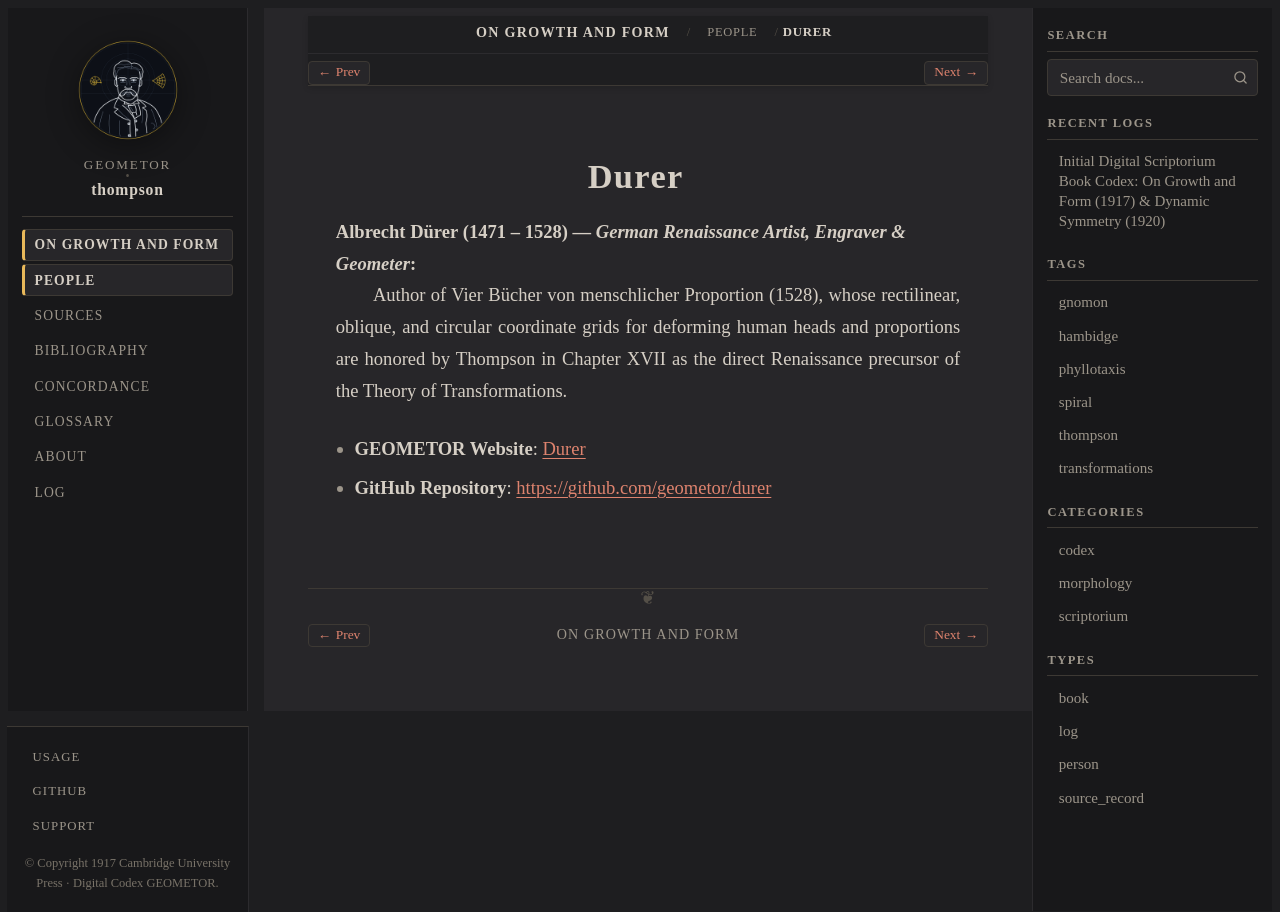

repository: geometor/thompson · page: growth_and_form/people/durer.html · generator: sphinx

:type: person
:layout: book
:death_year: 1528
:death_label: 1528
:lifespan: 1471 – 1528
:site_url: https://geometor.github.io/durer/
:github_url: https://github.com/geometor/durer
:excerpt: Albrecht Dürer (1471 – 1528) — German Renaissance Artist, Engraver & Geometer

.. _person-durer:

Durer
=====

**Albrecht Dürer** (1471 – 1528) — *German Renaissance Artist, Engraver & Geometer*
   Author of Vier Bücher von menschlicher Proportion (1528), whose rectilinear, oblique, and circular coordinate grids for deforming human heads and proportions are honored by Thompson in Chapter XVII as the direct Renaissance precursor of the Theory of Transformations.

* **GEOMETOR Website**: `Durer <https://geometor.github.io/durer/>`_
* **GitHub Repository**: `https://github.com/geometor/durer <https://github.com/geometor/durer>`_
